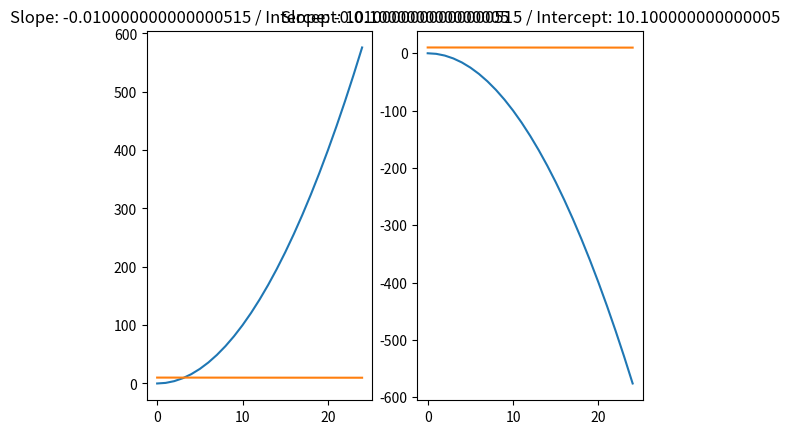

Write the Python code that produced this figure.
#!/usr/bin/env python3

import numpy as np
import matplotlib.pyplot as plt

def plot_graphs(x1,y1,x2,y2,x_best_fit_1,y_best_fit_1,x_best_fit_2, y_best_fit_2,slope1,intercept1,slope2,intercept2):
    plt.subplot(1, 2, 1)
    plt.title('Slope: ' + str(slope1) + ' / Intercept: ' + str(intercept1))
    plt.plot(x1,y1)
    plt.plot(x_best_fit_1,y_best_fit_1)
    plt.subplot(1, 2, 2)
    plt.title('Slope: ' + str(slope2) + ' / Intercept: ' + str(intercept2))
    plt.plot(x2,y2)
    plt.plot(x_best_fit_2, y_best_fit_2)
    plt.show()

def find_angle(x,y):
    x = [10,9]
    y = [10,10.01]
    m, b = np.polyfit(x, y, 1)
    angle = np.arctan(m)
    if x[0] > x[-1]:
        angle = np.pi + angle
    if angle < 0.0:
        angle = 2*np.pi + angle
    return(m,b)

def generate_curve(power_value, direction):
    x=np.arange(25)
    y=[]
    for i in range(25):
        y.append(direction * (i**power_value))
    return (x,y)

def generate_best_fit_line(slope, intercept):
    x=np.arange(25)
    for i in range(25):
        y=(slope*x)+intercept
    return(x,y)

def main():
    #Variables
    power_value_1 = 2
    power_value_2 = 2

    #Generate Curves
    x1,y1 = generate_curve(power_value_1, 1)
    x2,y2 = generate_curve(power_value_2, -1)

    #Find Slope and Intercept
    slope1,intercept1 = find_angle(x1,y1)
    slope2,intercept2 = find_angle(x2,y2)

    #Generate Best Fit Line
    x_best_fit_1, y_best_fit_1 = generate_best_fit_line(slope1,intercept1)
    x_best_fit_2, y_best_fit_2 = generate_best_fit_line(slope2,intercept2)

    #Plot Graph
    plot_graphs(x1,y1,x2,y2,x_best_fit_1,y_best_fit_1,x_best_fit_2, y_best_fit_2,slope1,intercept1,slope2,intercept2)

if __name__=='__main__':
    main()